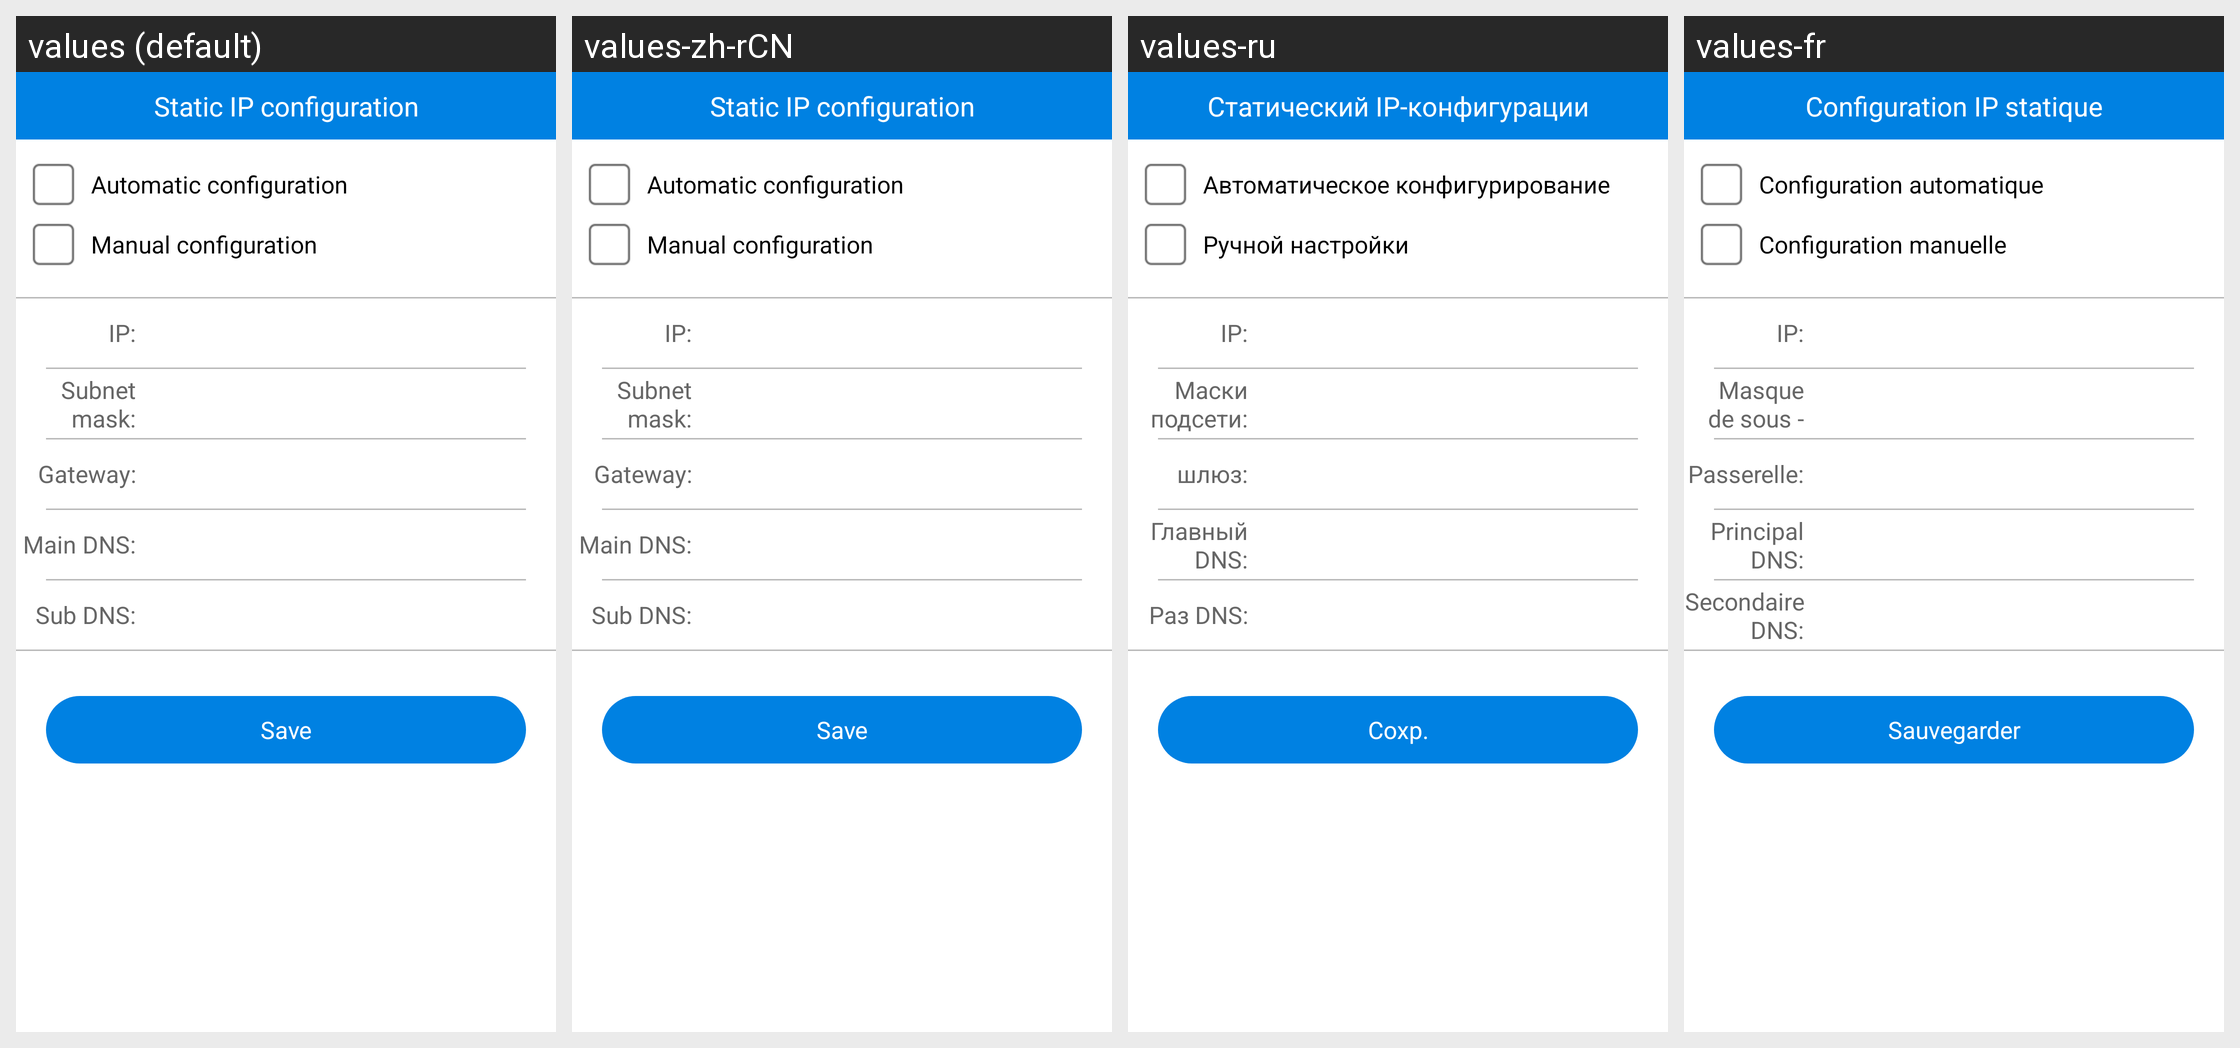

Translations of the strings shown on this Android screen, per locale in the grid:
Android screen res/layout/activity_nvplayer_static_ip_config.xml rendered under 4 locales, left to right: values (default), values-zh-rCN, values-ru, values-fr. Device: Nexus 5 (rendered at 1080×1920; each locale shown at half size, 540×960, under a caption strip naming it); theme AppTheme.
Other locales in the repository, not shown: values-zh-rTW.
Strings drawn on this screen, with the default value and each locale's value (text and hints the layout hard-codes, and strings that could not be matched under every locale, appear in the picture but are not listed):

str_static_ip_config
  values: Static IP configuration
  values-zh-rCN: Static IP configuration
  values-ru: Статический IP-конфигурации
  values-fr: Configuration IP statique

btn_save
  values: Save
  values-zh-rCN: Save
  values-ru: Сохр.
  values-fr: Sauvegarder

str_auto_config
  values: Automatic configuration
  values-zh-rCN: Automatic configuration
  values-ru: Автоматическое конфигурирование
  values-fr: Configuration automatique

str_manual_config
  values: Manual configuration
  values-zh-rCN: Manual configuration
  values-ru: Ручной настройки
  values-fr: Configuration manuelle

str_ip
  values: IP:
  values-zh-rCN: IP:
  values-ru: IP:
  values-fr: IP:

str_subnet_mask
  values: Subnet mask:
  values-zh-rCN: Subnet mask:
  values-ru: Маски подсети:
  values-fr: Masque de sous - réseau:

str_gateway
  values: Gateway:
  values-zh-rCN: Gateway:
  values-ru: шлюз:
  values-fr: Passerelle:

str_main_dns
  values: Main DNS:
  values-zh-rCN: Main DNS:
  values-ru: Главный DNS:
  values-fr: Principal DNS:

str_sub_dns
  values: Sub DNS:
  values-zh-rCN: Sub DNS:
  values-ru: Раз DNS:
  values-fr: Secondaire DNS:
